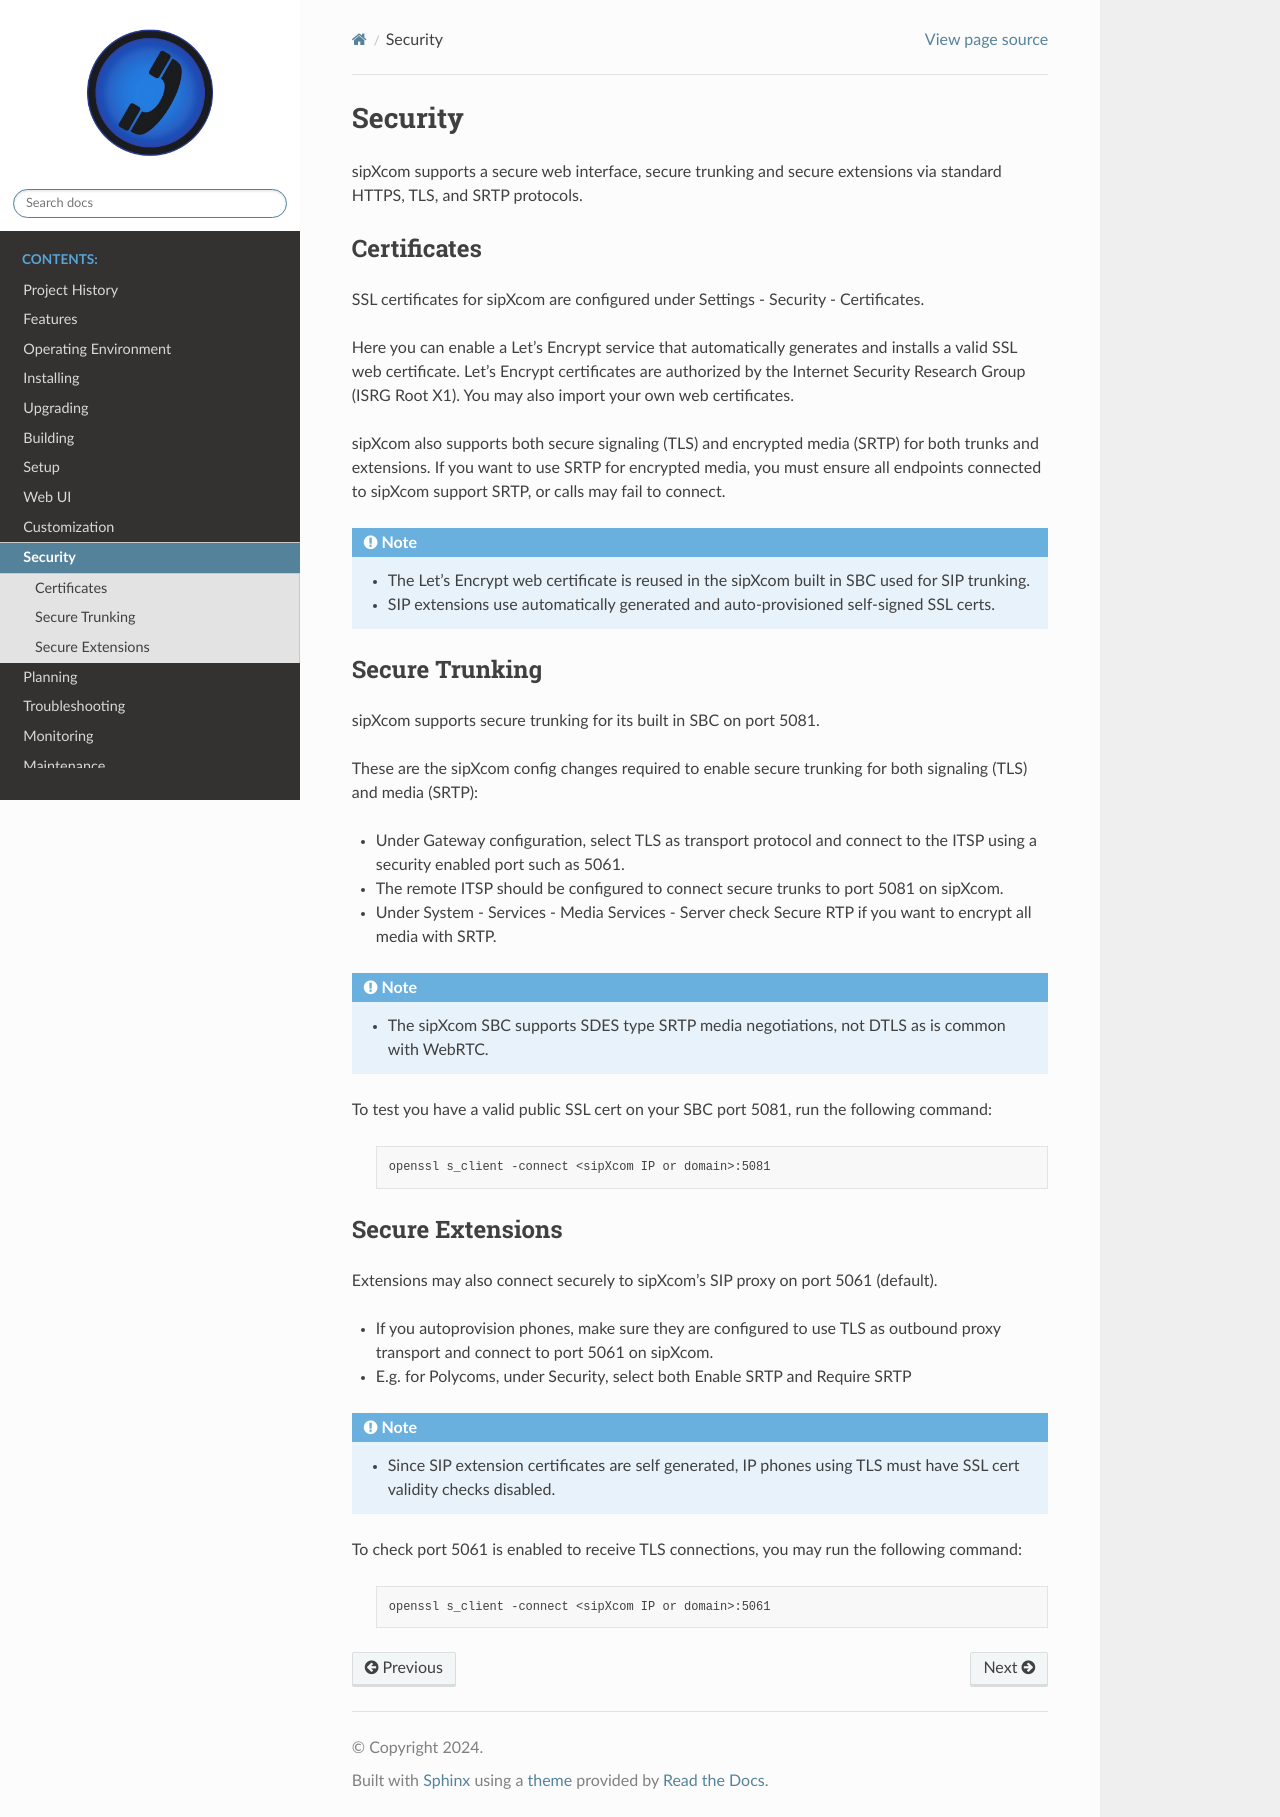

repository: onrelay/sipxecs · page: security.html · generator: sphinx

.. index:: security

===================
Security 
===================

sipXcom supports a secure web interface, secure trunking and secure extensions via standard HTTPS, TLS, and SRTP protocols.

Certificates
----------------------

SSL certificates for sipXcom are configured under Settings - Security - Certificates.

Here you can enable a Let's Encrypt service that automatically generates and installs a valid SSL web certificate. Let's Encrypt certificates are authorized by the Internet Security Research Group (ISRG Root X1).
You may also import your own web certificates. 

sipXcom also supports both secure signaling (TLS) and encrypted media (SRTP) for both trunks and extensions. 
If you want to use SRTP for encrypted media, you must ensure all endpoints connected to sipXcom support SRTP, or calls may fail to connect.

.. note::
  * The Let's Encrypt web certificate is reused in the sipXcom built in SBC used for SIP trunking.
  * SIP extensions use automatically generated and auto-provisioned self-signed SSL certs.


Secure Trunking
----------------------

sipXcom supports secure trunking for its built in SBC on port 5081. 

These are the sipXcom config changes required to enable secure trunking for both signaling (TLS) and media (SRTP):

- Under Gateway configuration, select TLS as transport protocol and connect to the ITSP using a security enabled port such as 5061. 

- The remote ITSP should be configured to connect secure trunks to port 5081 on sipXcom. 

- Under System - Services - Media Services - Server check Secure RTP if you want to encrypt all media with SRTP.

.. note::
  *  The sipXcom SBC supports SDES type SRTP media negotiations, not DTLS as is common with WebRTC.

To test you have a valid public SSL cert on your SBC port 5081, run the following command:

  .. code-block:: bash

    openssl s_client -connect <sipXcom IP or domain>:5081                       


Secure Extensions
----------------------

Extensions may also connect securely to sipXcom's SIP proxy on port 5061 (default). 

- If you autoprovision phones, make sure they are configured to use TLS as outbound proxy transport and connect to port 5061 on sipXcom. 
- E.g. for Polycoms, under Security, select both Enable SRTP and Require SRTP

.. note::
 * Since SIP extension certificates are self generated, IP phones using TLS must have SSL cert validity checks disabled. 

To check port 5061 is enabled to receive TLS connections, you may run the following command:
  
  .. code-block:: bash

    openssl s_client -connect <sipXcom IP or domain>:5061                       
